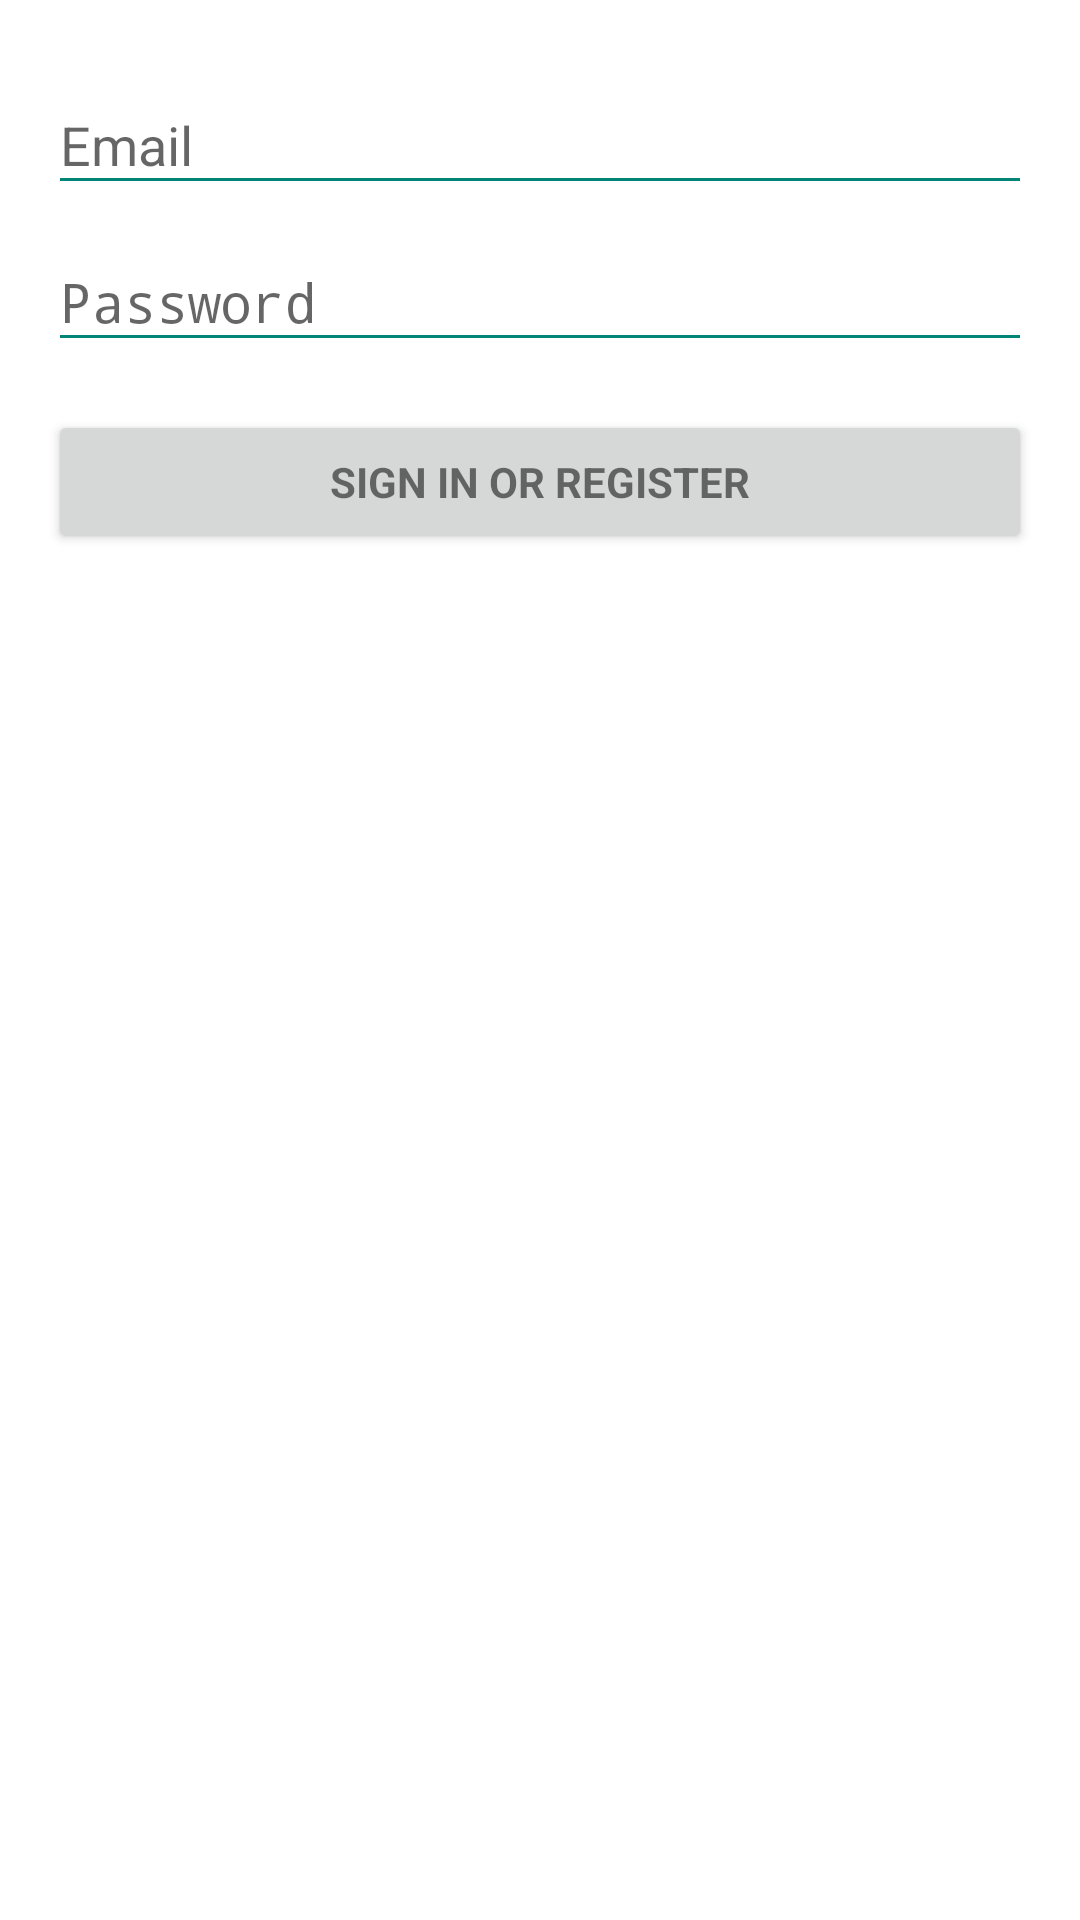

The Android layout XML behind this screen, and the referenced resources:
<!-- AndroidManifest.xml: activity theme AnkitsExperimental -->
<!-- res/layout/activity_login.xml -->
<LinearLayout xmlns:android="http://schemas.android.com/apk/res/android"
    xmlns:tools="http://schemas.android.com/tools"
    android:layout_width="match_parent"
    android:layout_height="match_parent"
    android:gravity="center_horizontal"
    android:orientation="vertical"
    android:paddingBottom="@dimen/activity_vertical_margin"
    android:paddingLeft="@dimen/activity_horizontal_margin"
    android:paddingRight="@dimen/activity_horizontal_margin"
    android:paddingTop="@dimen/activity_vertical_margin"
    tools:context="xyz.example.teamcaesium.LoginActivity">

    
    <ProgressBar
        android:id="@+id/login_progress"
        style="?android:attr/progressBarStyleLarge"
        android:layout_width="wrap_content"
        android:layout_height="wrap_content"
        android:layout_marginBottom="8dp"
        android:visibility="gone" />

    <ScrollView
        android:id="@+id/login_form"
        android:layout_width="match_parent"
        android:layout_height="match_parent">

        <LinearLayout
            android:id="@+id/email_login_form"
            android:layout_width="match_parent"
            android:layout_height="wrap_content"
            android:orientation="vertical">

            <android.support.design.widget.TextInputLayout
                android:layout_width="match_parent"
                android:layout_height="wrap_content">

                <AutoCompleteTextView
                    android:id="@+id/email"
                    android:layout_width="match_parent"
                    android:layout_height="wrap_content"
                    android:hint="@string/prompt_email"
                    android:inputType="textEmailAddress"
                    android:maxLines="1"
                    android:singleLine="true" />

            </android.support.design.widget.TextInputLayout>

            <android.support.design.widget.TextInputLayout
                android:layout_width="match_parent"
                android:layout_height="wrap_content">

                <EditText
                    android:id="@+id/password"
                    android:layout_width="match_parent"
                    android:layout_height="wrap_content"
                    android:hint="@string/prompt_password"
                    android:imeActionId="6"
                    android:imeActionLabel="@string/action_sign_in_short"
                    android:imeOptions="actionUnspecified"
                    android:inputType="textPassword"
                    android:maxLines="1"
                    android:singleLine="true" />

            </android.support.design.widget.TextInputLayout>

            <Button
                android:id="@+id/email_sign_in_button"
                style="?android:textAppearanceSmall"
                android:layout_width="match_parent"
                android:layout_height="wrap_content"
                android:layout_marginTop="16dp"
                android:text="@string/action_sign_in"
                android:textStyle="bold" />

        </LinearLayout>
    </ScrollView>
</LinearLayout>
<!-- resources referenced by this layout -->
<resources>
  <dimen name="activity_horizontal_margin">16dp</dimen>
  <dimen name="activity_vertical_margin">16dp</dimen>
  <string name="action_sign_in" tools:keep="@string/action_sign_in">Sign in or register</string>
  <string name="action_sign_in_short">Sign in</string>
  <string name="prompt_email" tools:keep="@string/prompt_email">Email</string>
  <string name="prompt_password">Password</string>
  <style name="AnkitsExperimental" parent="Theme.AppCompat.Light.DarkActionBar">
          <item name="android:colorPrimary">@color/primary_material_dark</item>
          <item name="android:colorAccent">@color/accent_material_dark</item>
          <item name="android:colorPrimaryDark">@color/primary_dark_material_dark</item>
          <item name="android:colorBackground">@color/background_material_dark_ankit</item>
          <item name="android:textColorPrimary">@android:color/background_light</item>
          <item name="android:colorForeground">@color/foreground_material_light</item>
          <item name="android:textColorSecondary">?attr/colorControlActivated</item>
          <item name="android:textColorSecondaryInverse">@android:color/holo_red_light</item>
      </style>
  <color name="primary_material_dark">#2a9d8f</color>
  <color name="accent_material_dark">#f4a261</color>
  <color name="primary_dark_material_dark">#031927</color>
</resources>
